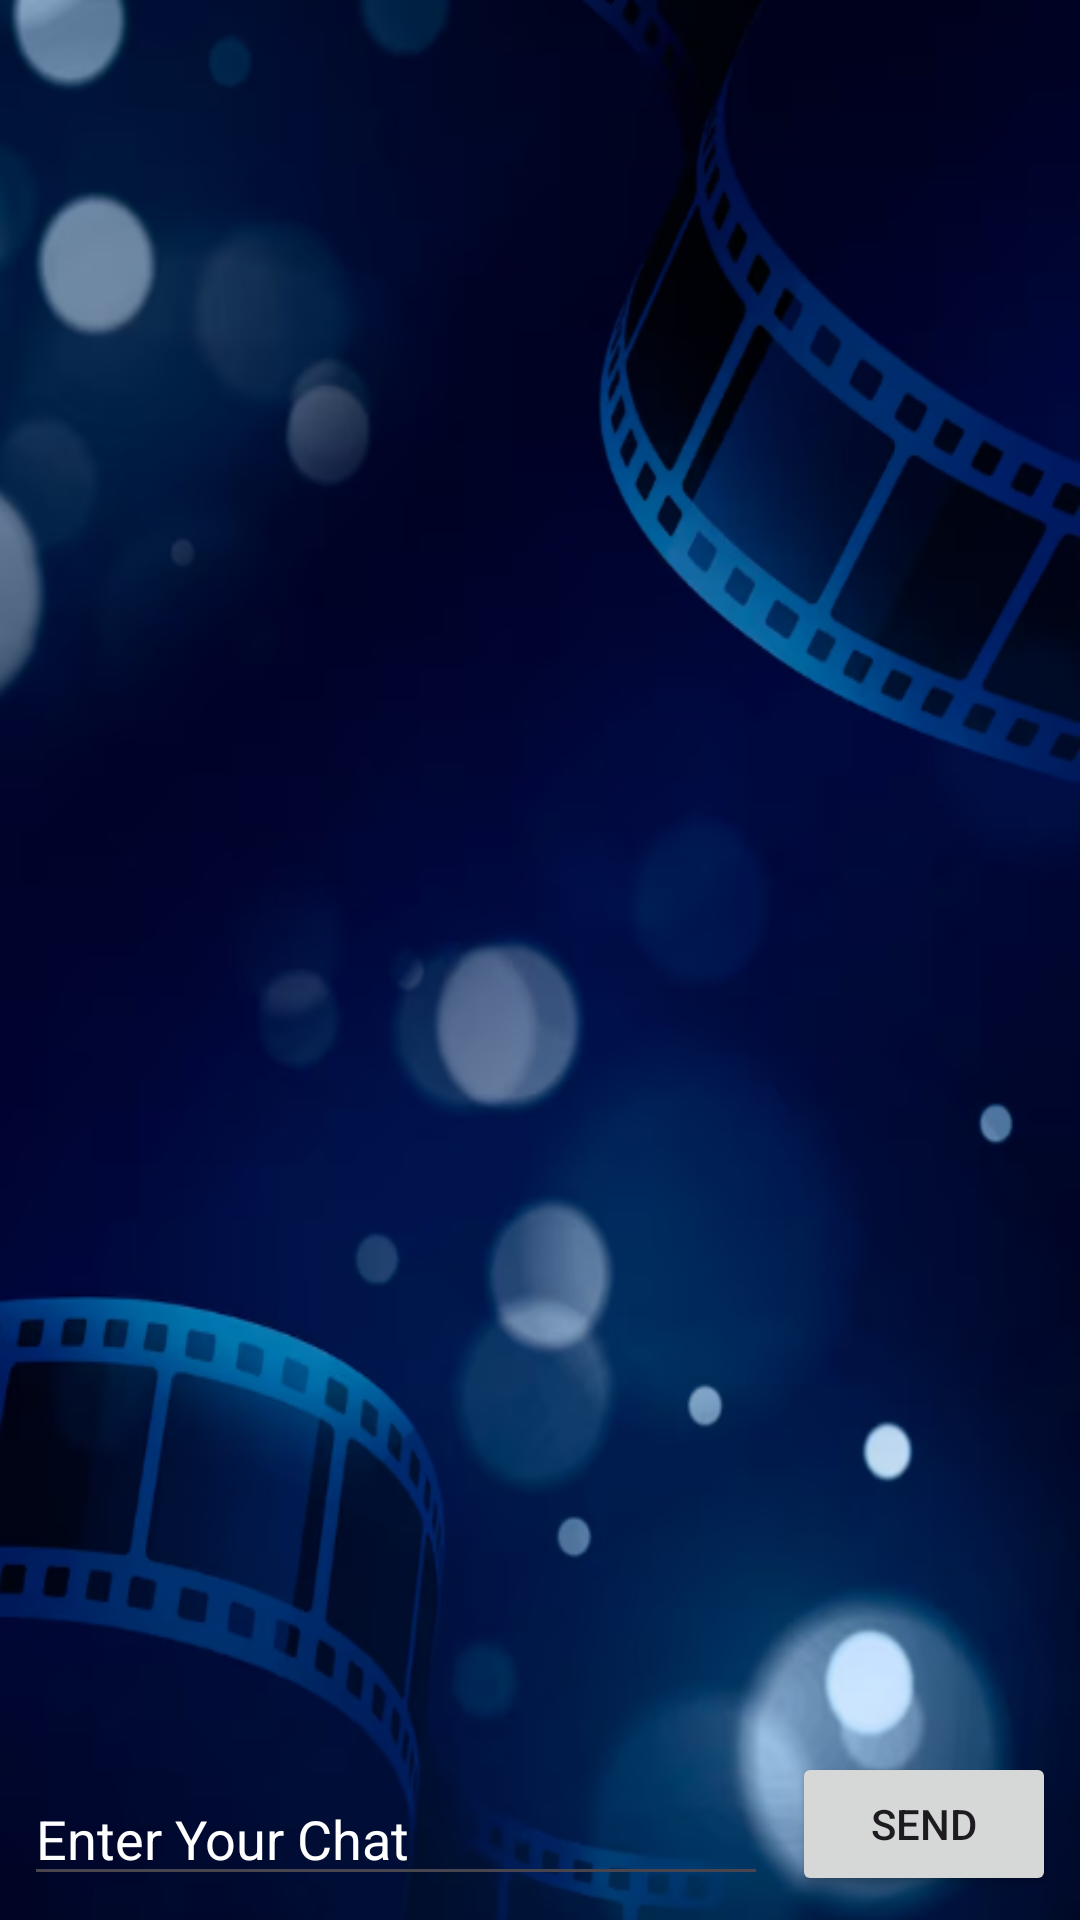

Here is an Android app screen rendered from its layout file. Give the layout XML and the strings, colors and styles it references.
<!-- AndroidManifest.xml: application theme Theme.FilMeet -->
<!-- res/layout/fragment_blank.xml -->
<?xml version="1.0" encoding="utf-8"?>
<androidx.constraintlayout.widget.ConstraintLayout xmlns:android="http://schemas.android.com/apk/res/android"
    xmlns:app="http://schemas.android.com/apk/res-auto"
    xmlns:tools="http://schemas.android.com/tools"
    android:id="@+id/sendButton"
    android:layout_width="match_parent"
    android:layout_height="match_parent"
    tools:context=".view.BlankFragment"
    android:background="@drawable/img_5">


    <androidx.recyclerview.widget.RecyclerView
        android:id="@+id/mesajRecycler"
        android:layout_width="match_parent"
        android:layout_height="587dp"
        app:layout_constraintBottom_toTopOf="@+id/editTextText"
        app:layout_constraintEnd_toEndOf="parent"
        app:layout_constraintStart_toStartOf="parent"
        app:layout_constraintTop_toTopOf="parent"
        />

    <EditText
        android:id="@+id/editTextText"
        android:layout_width="0dp"
        android:layout_height="wrap_content"
        android:layout_marginStart="8dp"
        android:layout_marginEnd="8dp"
        android:layout_marginBottom="8dp"
        android:ems="10"
        android:hint="Enter Your Chat"
        android:inputType="text"
        android:textColor="@color/white"
        android:text=""
        android:textColorHint="@color/white"
        app:layout_constraintBottom_toBottomOf="parent"
        app:layout_constraintEnd_toStartOf="@+id/button"
        app:layout_constraintStart_toStartOf="parent" />

    <Button
        android:id="@+id/button"
        android:layout_width="wrap_content"
        android:layout_height="wrap_content"
        android:layout_marginEnd="8dp"
        android:layout_marginBottom="8dp"
        android:text="Send"
        app:layout_constraintBottom_toBottomOf="parent"
        app:layout_constraintEnd_toEndOf="parent" />
</androidx.constraintlayout.widget.ConstraintLayout>
<!-- resources referenced by this layout -->
<resources>
  <color name="white">#FFFFFFFF</color>
  <!-- drawable img_5: png bitmap (drawable, 228869 bytes) -->
  <style name="Theme.FilMeet" parent="Base.Theme.FilMeet" />
  <style name="Base.Theme.FilMeet" parent="Theme.Material3.DayNight.NoActionBar">
          
          
      </style>
</resources>
